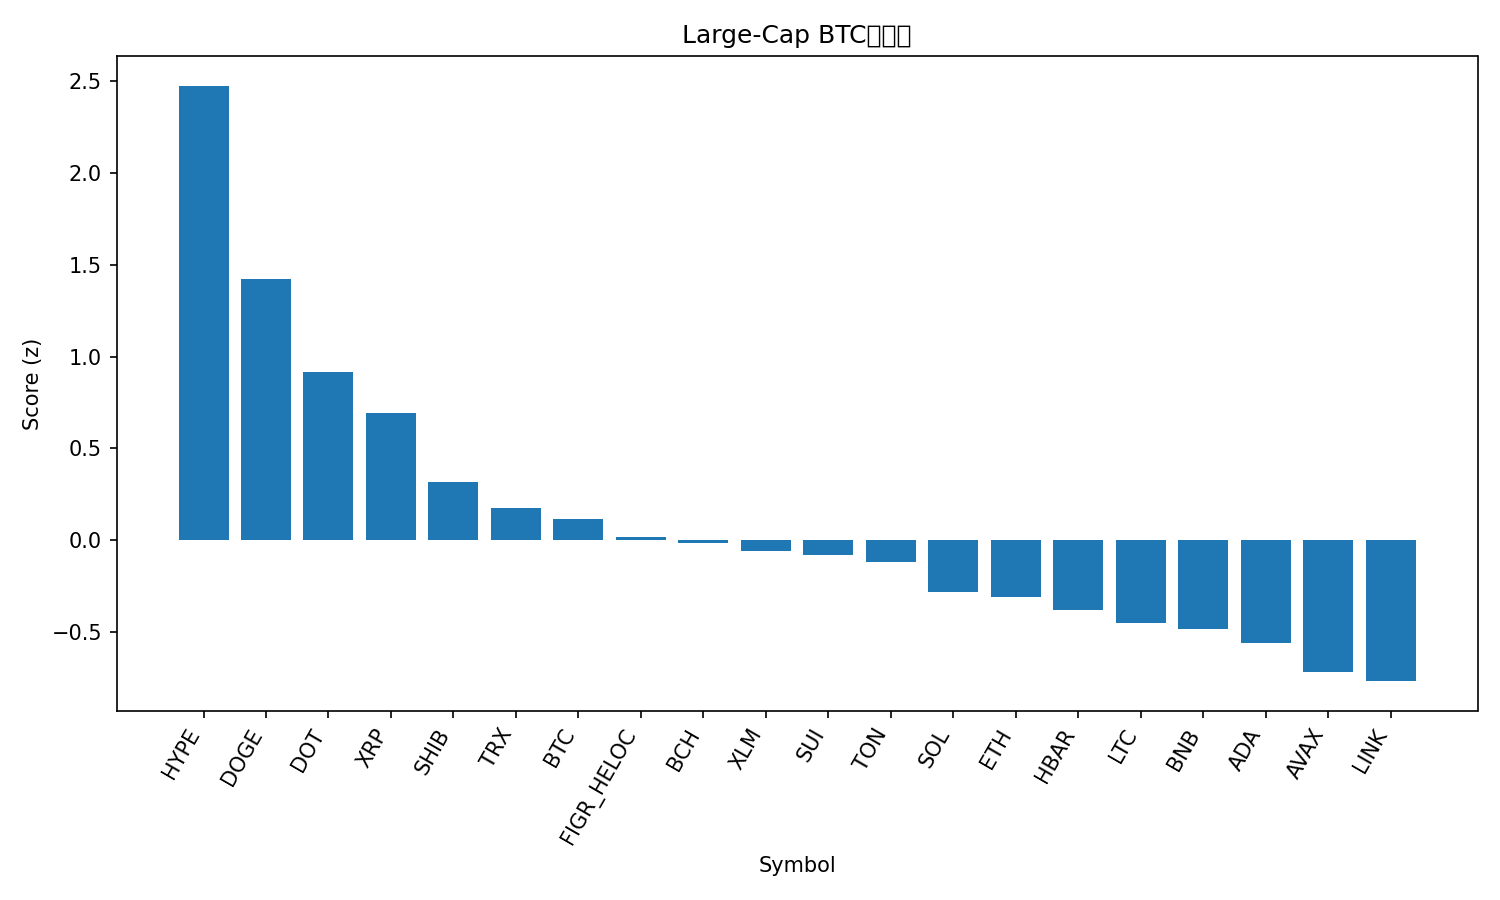

The file beside this chart, header and first rows:
rank, name, symbol, price_btc, price_usd, pct_1h_btc, pct_24h_btc, pct_7d_btc, market_cap_rank, market_cap_usd, volume_usd, score
1, Hyperliquid, HYPE, 0.0004428, 49.11, 0.9867, 4.922, 7.887, 16, 13264000215, 266999583, 2.476
2, Dogecoin, DOGE, 2.09e-06, 0.2315, 0.04028, 6.505, 6.827, 9, 34933844900, 2576372964, 1.421
3, Polkadot, DOT, 3.629e-05, 4.03, -0.02806, 4.26, 5.935, 33, 6127013094, 399745839, 0.918
4, XRP, XRP, 2.603e-05, 2.89, 0.1651, 1.943, 2.206, 3, 172091525700, 4175668812, 0.6938
5, Shiba Inu, SHIB, 1.13e-10, 1.253e-05, 0.02788, 1.089, 1.267, 31, 7385875764, 142274105, 0.3184
6, TRON, TRX, 2.99e-06, 0.3316, 0.1093, 0.7287, -4.853, 10, 31391316449, 921126804, 0.1782
7, Bitcoin, BTC, 1.0, 110913, 0.0, 0.0, 0.0, 1, 2209229791666, 25025419193, 0.1154
8, Figure Heloc, FIGR_HELOC, 9.04e-06, 1.0, 0.0, -0.003022, -1.238, 18, 12312684309, 18860, 0.01878
9, Bitcoin Cash, BCH, 0.005412, 600.2, -0.2883, 0.2012, 8.958, 20, 11961209309, 153556683, -0.01604
10, Stellar, XLM, 3.27e-06, 0.3627, -0.2514, 1.147, 1.115, 22, 11514831233, 200574953, -0.05816
11, Sui, SUI, 3.05e-05, 3.38, -0.1815, 0.02027, 3.164, 19, 12075357557, 646448899, -0.08267
12, Toncoin, TON, 2.789e-05, 3.09, -0.04219, -0.01677, -3.708, 30, 7940848356, 59286799, -0.1196
13, Solana, SOL, 0.001866, 206.9, -0.5061, 1.751, 1.253, 6, 112088877681, 5080180561, -0.282
14, Ethereum, ETH, 0.03869, 4290, -0.1462, -0.29, -5.379, 2, 517987448843, 16852615872, -0.3083
15, Hedera, HBAR, 1.99e-06, 0.2203, -0.3303, 0.1086, -0.2001, 25, 9339693097, 141440223, -0.3804
16, Litecoin, LTC, 0.00102, 113.1, -0.4025, -0.1066, 1.811, 27, 8628345877, 460216638, -0.4496
17, BNB, BNB, 0.007885, 874.5, -0.4534, 0.5921, -0.8669, 5, 121733206588, 1085422144, -0.4858
18, Cardano, ADA, 7.53e-06, 0.8348, -0.5792, 0.8382, 0.9235, 11, 30468994187, 1153949406, -0.5597
19, Avalanche, AVAX, 0.0002224, 24.66, -0.6347, -0.1127, 3.334, 23, 10416248928, 375285312, -0.7197
20, Chainlink, LINK, 0.0002021, 22.41, -0.4679, -0.04247, -5.708, 13, 15202096451, 534504508, -0.7673
21, Cronos, CRO, 2.31e-06, 0.2561, -0.7537, -3.975, -10.64, 28, 8609653962, 72199036, -1.97
